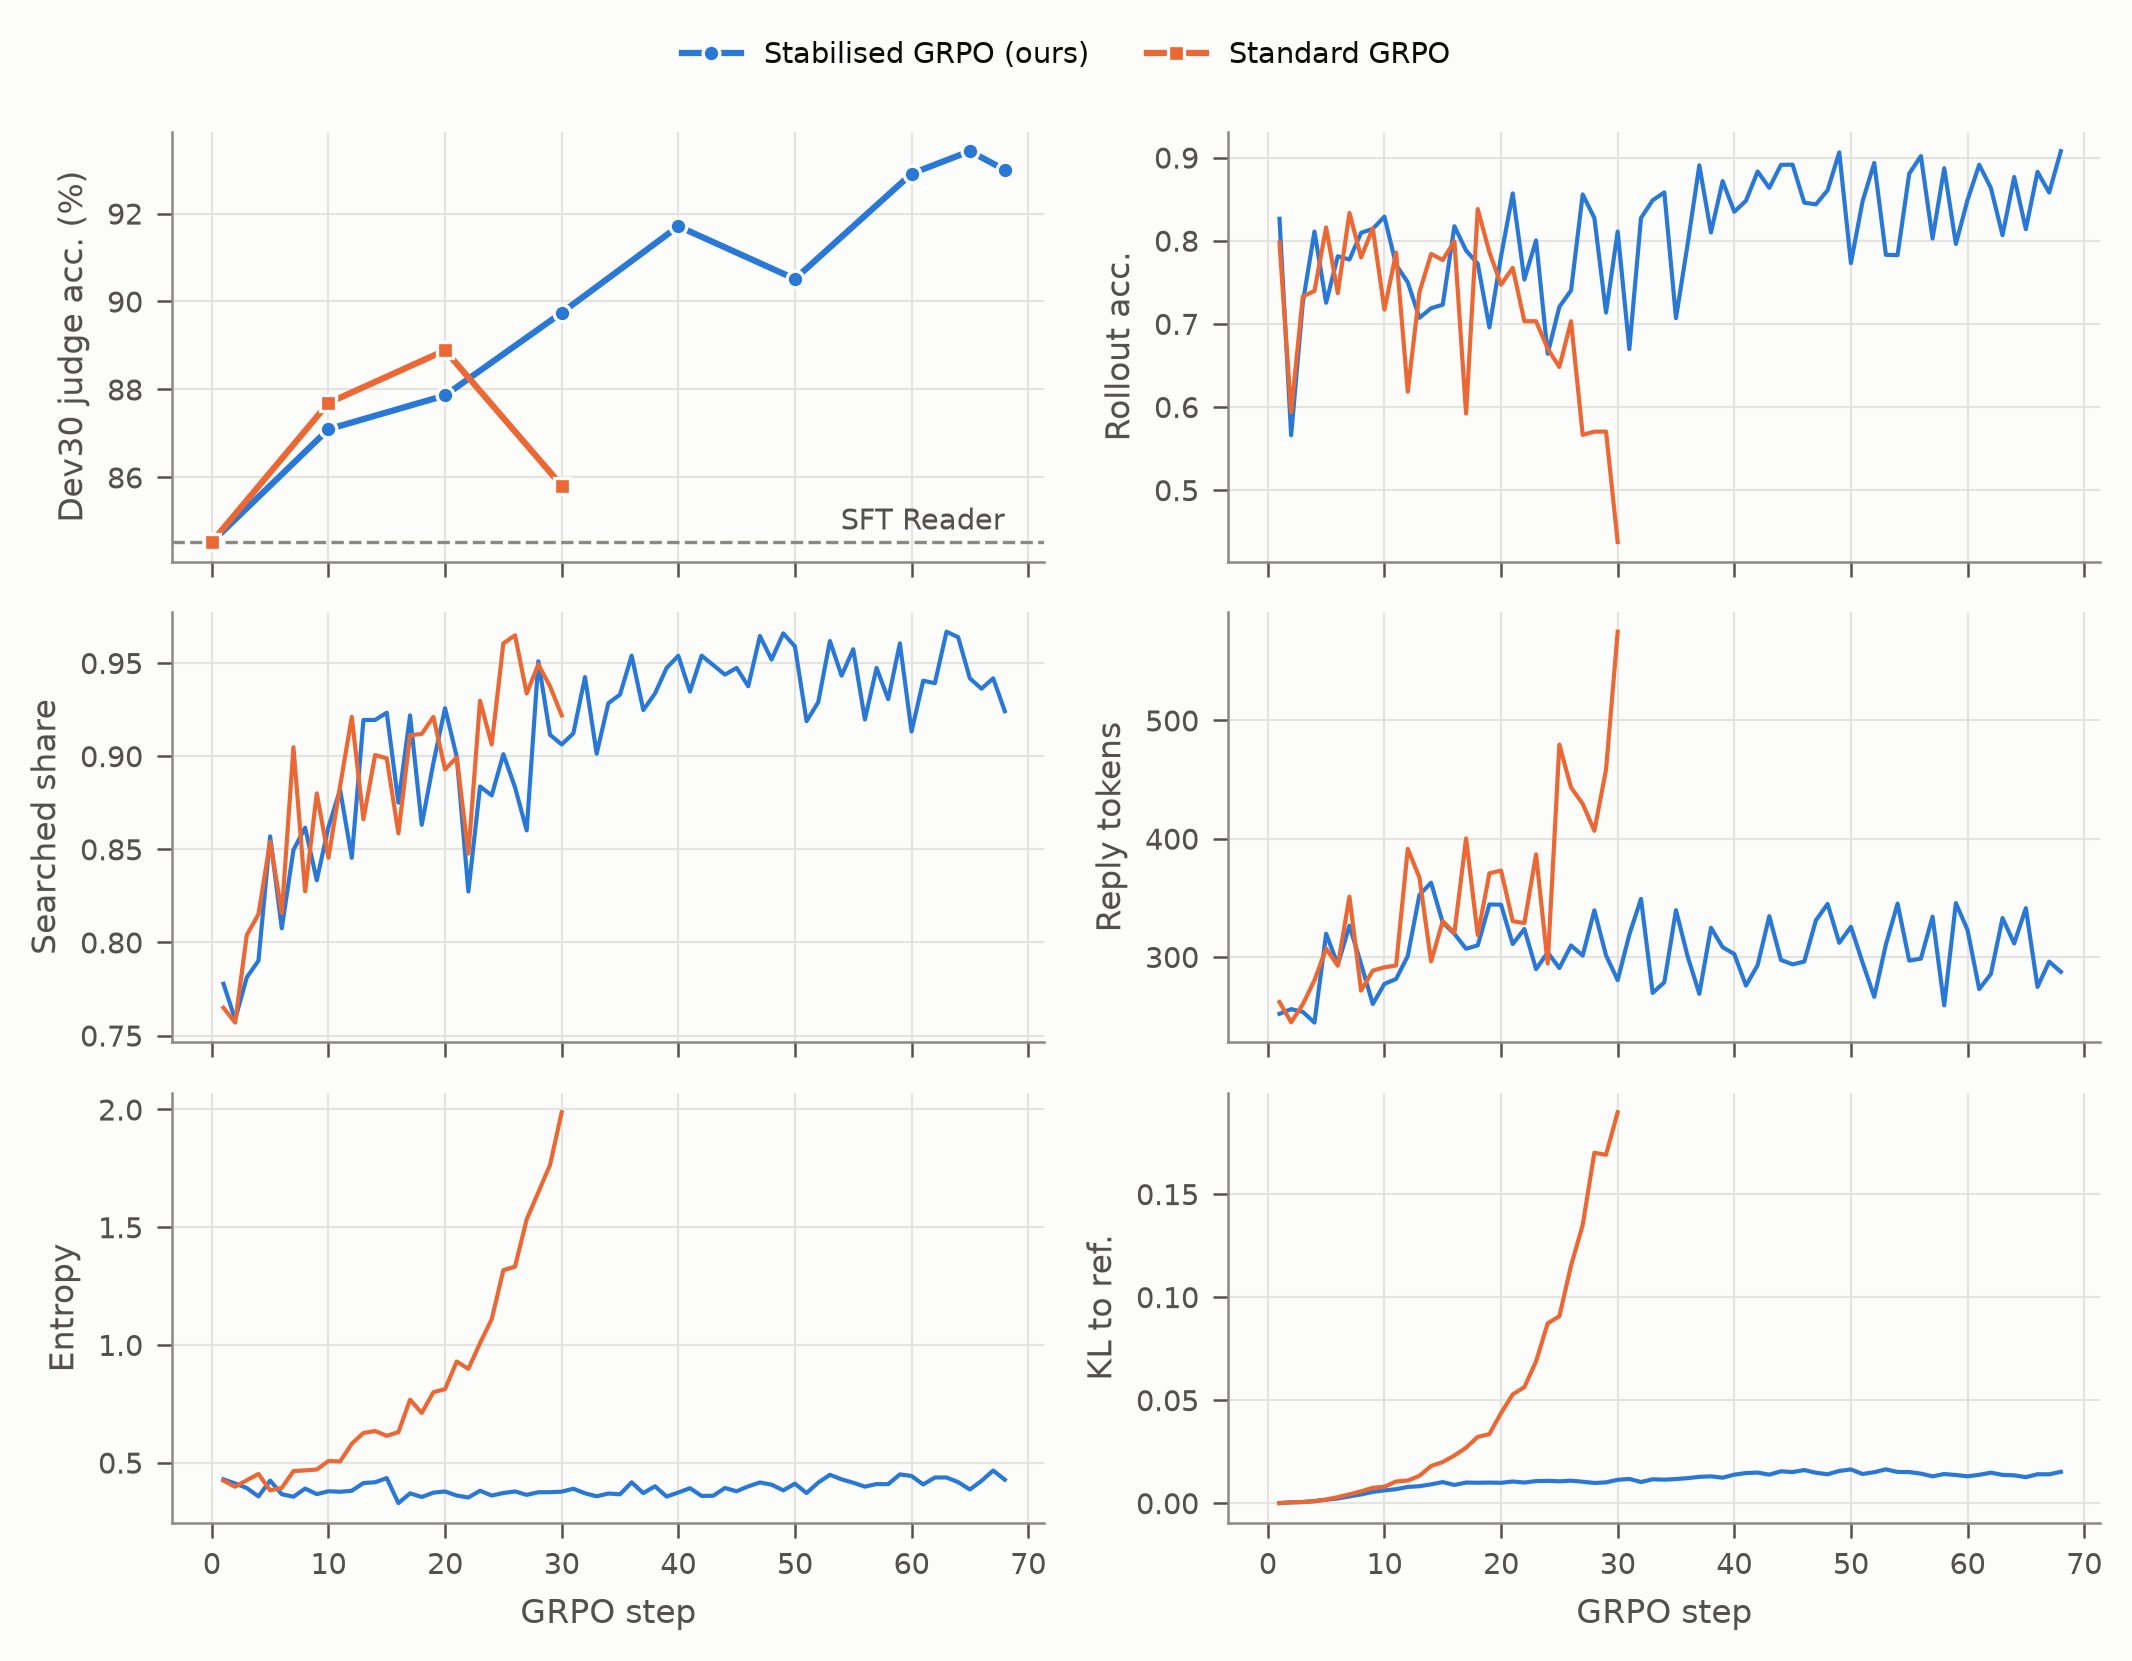

The file beside this chart, header and first rows:
run, step, dev30_judge_acc, acc, searched, reply_tokens_mean, entropy, kl_per_token
reader_grpo_stab1, 0, 84.53, , , , , 
reader_grpo_stab1, 10, 87.09, , , , , 
reader_grpo_stab1, 20, 87.86, , , , , 
reader_grpo_stab1, 30, 89.74, , , , , 
reader_grpo_stab1, 40, 91.71, , , , , 
reader_grpo_stab1, 50, 90.51, , , , , 
reader_grpo_stab1, 60, 92.91, , , , , 
reader_grpo_stab1, 65, 93.42, , , , , 
reader_grpo_stab1, 68, 92.99, , , , , 
reader_grpo_stab1, 1, , 0.8264, 0.7778, 251.9, 0.4288, 0.0
reader_grpo_stab1, 2, , 0.566, 0.7587, 255.9, 0.4113, 0.0003902
reader_grpo_stab1, 3, , 0.7253, 0.7812, 253.5, 0.3919, 0.0005373
reader_grpo_stab1, 4, , 0.811, 0.7902, 244.5, 0.3565, 0.0009658
reader_grpo_stab1, 5, , 0.7253, 0.8569, 319.6, 0.4236, 0.001632
reader_grpo_stab1, 6, , 0.7812, 0.8076, 293.4, 0.3657, 0.002264
reader_grpo_stab1, 7, , 0.7773, 0.8496, 326.4, 0.3551, 0.003259
reader_grpo_stab1, 8, , 0.8095, 0.8616, 294, 0.3896, 0.00424
reader_grpo_stab1, 9, , 0.8142, 0.8333, 260.2, 0.3661, 0.005447
reader_grpo_stab1, 10, , 0.8289, 0.8618, 277.2, 0.3783, 0.006186
reader_grpo_stab1, 11, , 0.7708, 0.8819, 281.3, 0.3762, 0.006762
reader_grpo_stab1, 12, , 0.75, 0.8454, 300.8, 0.3803, 0.007854
reader_grpo_stab1, 13, , 0.7072, 0.9194, 352.5, 0.4133, 0.008199
reader_grpo_stab1, 14, , 0.7188, 0.9194, 362.8, 0.4165, 0.009106
reader_grpo_stab1, 15, , 0.723, 0.9233, 328.9, 0.4341, 0.01021
reader_grpo_stab1, 16, , 0.8174, 0.875, 319.5, 0.3279, 0.008821
reader_grpo_stab1, 17, , 0.7882, 0.9219, 306.9, 0.3693, 0.009985
reader_grpo_stab1, 18, , 0.7723, 0.8631, 309.7, 0.3541, 0.00988
reader_grpo_stab1, 19, , 0.6957, 0.8964, 344.4, 0.3724, 0.009966
reader_grpo_stab1, 20, , 0.7812, 0.9258, 344.2, 0.3774, 0.009855
reader_grpo_stab1, 21, , 0.8569, 0.8997, 310.9, 0.3601, 0.01049
reader_grpo_stab1, 22, , 0.7533, 0.8273, 323.6, 0.3518, 0.009996
reader_grpo_stab1, 23, , 0.8003, 0.8837, 289.7, 0.3804, 0.01067
reader_grpo_stab1, 24, , 0.6641, 0.8789, 303.8, 0.3602, 0.0108
reader_grpo_stab1, 25, , 0.7205, 0.901, 290.6, 0.3709, 0.01058
reader_grpo_stab1, 26, , 0.7401, 0.8832, 309.7, 0.3776, 0.01089
reader_grpo_stab1, 27, , 0.8557, 0.8601, 301.1, 0.363, 0.01039
reader_grpo_stab1, 28, , 0.8274, 0.9509, 339.4, 0.3742, 0.009781
reader_grpo_stab1, 29, , 0.7135, 0.9115, 301.4, 0.3743, 0.01008
reader_grpo_stab1, 30, , 0.811, 0.9062, 280.3, 0.3766, 0.01131
reader_grpo_stab1, 31, , 0.6696, 0.9122, 318.9, 0.3891, 0.01175
reader_grpo_stab1, 32, , 0.8273, 0.9424, 349.1, 0.3697, 0.01024
reader_grpo_stab1, 33, , 0.8487, 0.9013, 269.6, 0.3569, 0.01156
reader_grpo_stab1, 34, , 0.8581, 0.9284, 278.6, 0.3687, 0.01138
reader_grpo_stab1, 35, , 0.7068, 0.933, 339.5, 0.3655, 0.01168
reader_grpo_stab1, 36, , 0.7961, 0.9539, 300.4, 0.4161, 0.01213
reader_grpo_stab1, 37, , 0.8906, 0.9247, 268.8, 0.3704, 0.01275
reader_grpo_stab1, 38, , 0.8099, 0.9336, 324.6, 0.3996, 0.013
reader_grpo_stab1, 39, , 0.8717, 0.9474, 308.2, 0.3558, 0.01234
reader_grpo_stab1, 40, , 0.8348, 0.9539, 302.4, 0.3731, 0.01381
reader_grpo_stab1, 41, , 0.848, 0.9347, 275.8, 0.3914, 0.01459
reader_grpo_stab1, 42, , 0.8832, 0.9539, 293, 0.3584, 0.01482
reader_grpo_stab1, 43, , 0.8636, 0.9489, 334.5, 0.3593, 0.01382
reader_grpo_stab1, 44, , 0.8912, 0.9437, 297.4, 0.3921, 0.01544
reader_grpo_stab1, 45, , 0.8914, 0.9474, 293.7, 0.3782, 0.01507
reader_grpo_stab1, 46, , 0.8457, 0.9375, 296, 0.3992, 0.01606
reader_grpo_stab1, 47, , 0.8438, 0.9645, 331, 0.4156, 0.01474
reader_grpo_stab1, 48, , 0.8607, 0.9518, 344.8, 0.4063, 0.014
reader_grpo_stab1, 49, , 0.9062, 0.9659, 311.9, 0.382, 0.01561
reader_grpo_stab1, 50, , 0.773, 0.9589, 325.4, 0.4105, 0.01635
reader_grpo_stab1, 51, , 0.8475, 0.9187, 295.2, 0.3709, 0.01414
... 51 more rows
